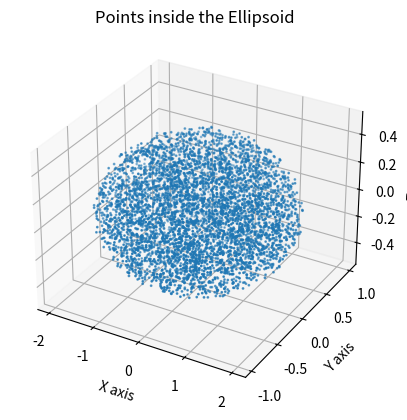

Write the Python code that produced this figure.
import numpy as np
import matplotlib.pyplot as plt


def is_in_ellipsoid(a, b, c, r, point):
    x, y, z = point
    return (x**2) * a + (y**2) * b + (z**2) * c < r


def acception_rejection(a, b, c, r, number_of_sample_points):
    accepted_points = []
    x_sample_points = np.random.uniform(- np.sqrt(r/a), np.sqrt(r/a), number_of_sample_points)
    y_sample_points = np.random.uniform(- np.sqrt(r/b), np.sqrt(r/b), number_of_sample_points)
    z_sample_points = np.random.uniform(- np.sqrt(r/c), np.sqrt(r/c), number_of_sample_points)
    sample_points = np.array(list(zip(x_sample_points, y_sample_points, z_sample_points)))
    for point in sample_points:
        if is_in_ellipsoid(a, b, c, r, point):
            accepted_points.append(point)
    probability = len(accepted_points) / number_of_sample_points
    return accepted_points, probability


if __name__ == "__main__":
    a = 0.25
    b = 1
    c = 4
    r = 1

    cube_volume = (2 * np.sqrt(r/a)) * (2 * np.sqrt(r/b)) * (2 * np.sqrt(r/c))
    ellipsoid_volume = (4/3) * np.pi * (np.sqrt(r/a)) * (np.sqrt(r/b)) * (np.sqrt(r/c))

    N = 10000

    accepted_points, probability = acception_rejection(a, b, c, r, N)

    estimated_volume = probability * cube_volume
    print(f"Estimated Volume of the Ellipsoid: {estimated_volume}. Actual Volume: {ellipsoid_volume}")

    # Visualization
    accepted_points = np.array(accepted_points)
    fig = plt.figure()
    ax = fig.add_subplot(111, projection='3d')
    ax.scatter(accepted_points[:, 0], accepted_points[:, 1], accepted_points[:, 2], s=1)
    ax.set_xlabel('X axis')
    ax.set_ylabel('Y axis')
    ax.set_zlabel('Z axis')
    ax.set_title('Points inside the Ellipsoid')
    plt.show()
